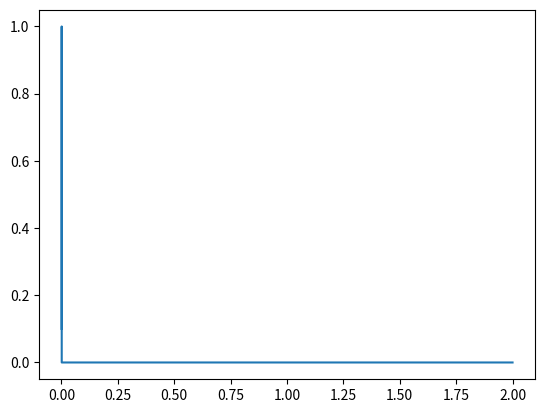
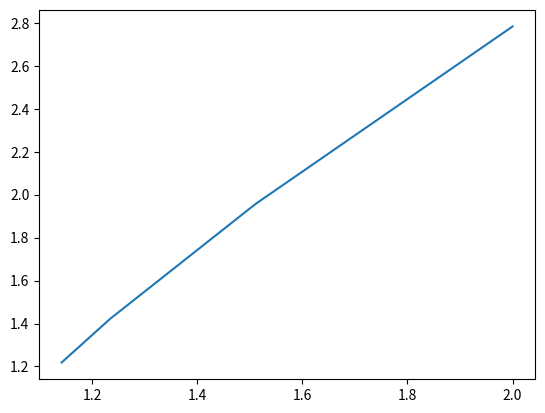
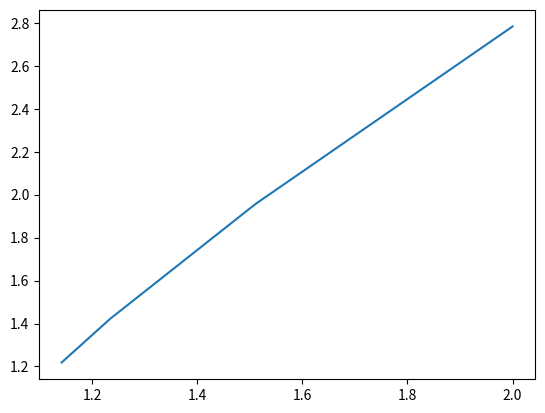
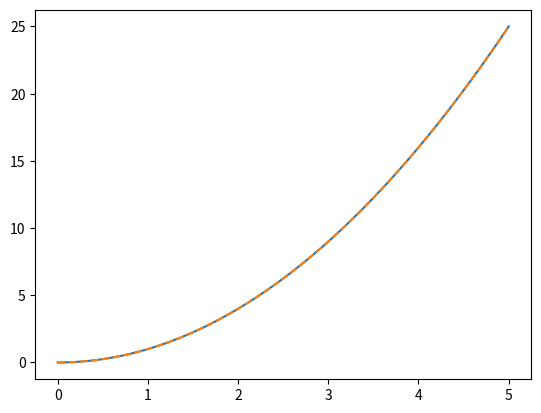
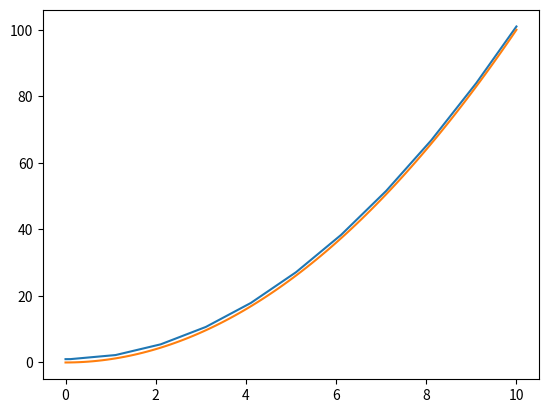

Write Python code to recreate these figures, in order.
from math import e
from scipy.integrate import odeint

import numpy as np

def fun(u,r):
    return - u / (u - 1.) * 4./r**2. * (1. - r)

rr = np.linspace(1e-3,2,10000)
u0 = 1e-2
uu = odeint(fun, u0, rr)
uu = np.array(uu).flatten() 

import matplotlib.pyplot as plt
%matplotlib inline

fig,ax = plt.subplots()

ax.plot(rr,np.sqrt(uu))





from math import e
from scipy import integrate as inte


def fun(r,u):
    return - u / (u - 1.) * 4./r**2. * (1. - r)


solution = inte.RK45(fun, 1.1 , [1.1] , 2.)

# collect data
r_values = []
u_values = []
for i in range(10000):
    # get solution step state
    solution.step()
    r_values.append(solution.t)
    u_values.append(solution.y[0])
    # break loop after modeling is finished
    if solution.status == 'finished':
        break
    
data = zip(r_values, u_values)

for i in data:
    print(i)

import matplotlib.pyplot as plt
%matplotlib inline

fig, ax = plt.subplots()

ax.plot(r_values, u_values)

import matplotlib.pyplot as plt
%matplotlib inline

fig, ax = plt.subplots()

ax.plot(r_values, u_values)



#from math import e
#from scipy import integrate as inte
from scipy.integrate import odeint
import numpy as np

def f(y,x):
    return 2.*x

xs = np.linspace(0,5,100)
y0 = 0.
ys = odeint(f, y0, xs)
ys = np.array(ys).flatten()

import matplotlib.pyplot as plt
import numpy as np
%matplotlib inline

fig, ax = plt.subplots()

xx = np.linspace(0,5,100)

ax.plot(xs,ys)
ax.plot(xx,xx*xx,ls='--')





from math import e
from scipy import integrate as inte


def f(t,x):
    return 2.*t

solution = inte.RK45(f, 0 , [1] , 10 ,1, 0.001, e**-6)

# collect data
t_values = []
y_values = []
for i in range(100):
    # get solution step state
    solution.step()
    t_values.append(solution.t)
    y_values.append(solution.y[0])
    # break loop after modeling is finished
    if solution.status == 'finished':
        break
    
data = zip(t_values, y_values)

import matplotlib.pyplot as plt
import numpy as np
%matplotlib inline

fig, ax = plt.subplots()

tt = np.linspace(0.,10,100)

ax.plot(t_values, y_values)
ax.plot(tt,tt*tt)







from math import e
from scipy import integrate as inte


def f(t,x):
    return -x

solution = inte.RK45(f, 0 , [1] , 10 ,1, 0.001, e**-6)

# collect data
t_values = []
y_values = []
for i in range(100):
    # get solution step state
    solution.step()
    t_values.append(solution.t)
    y_values.append(solution.y[0])
    # break loop after modeling is finished
    if solution.status == 'finished':
        break
    
data = zip(t_values, y_values)

for i in data:
    print(i)

